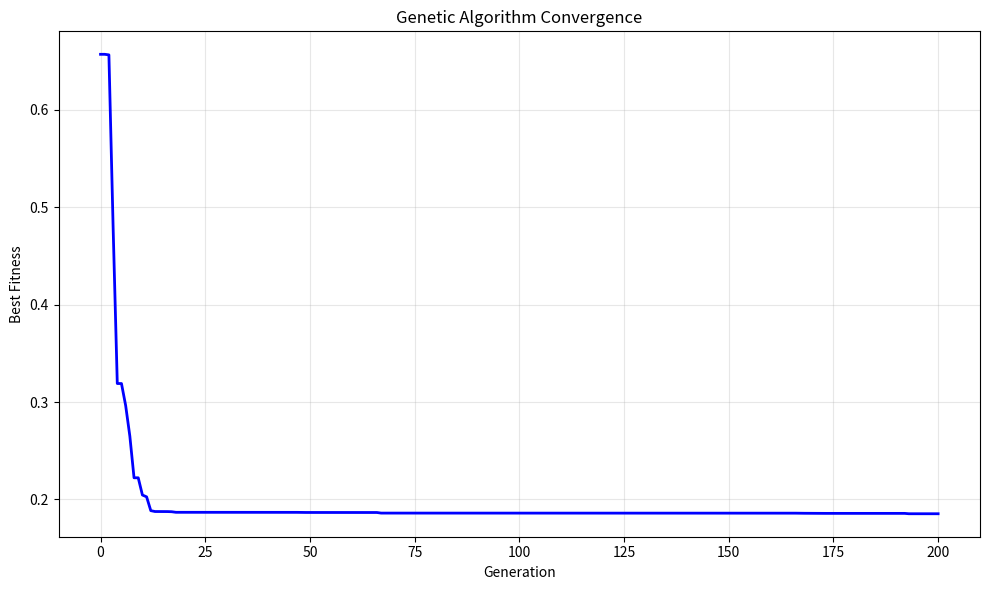

This figure's Python source: (Note: this script raises an exception after producing the figure.)
"""
遗传算法模板
来源: 高教杯优秀论文 (A001, A028, A070)
适用问题: 连续优化、离散优化、多峰函数、整数规划
输入: 目标函数、约束、变量边界
输出: 最优解、最优值、收敛历史
"""

import numpy as np
import matplotlib.pyplot as plt
from typing import Callable, List, Tuple, Optional
import warnings
warnings.filterwarnings('ignore')


class GeneticAlgorithm:
    """
    遗传算法实现
    
    Parameters
    ----------
    objective : callable
        目标函数（最小化）
    bounds : list of tuples
        变量边界 [(low, high), ...]
    constraints : list of callable, optional
        约束函数列表，每个函数返回 ≥0 表示可行
    pop_size : int, default=100
        种群大小
    max_generations : int, default=200
        最大代数
    crossover_rate : float, default=0.8
        交叉概率
    mutation_rate : float, default=0.1
        变异概率
    tournament_size : int, default=3
        锦标赛选择大小
    elitism : bool, default=True
        是否保留精英
    seed : int, default=42
        随机种子
    """
    
    def __init__(
        self,
        objective: Callable,
        bounds: List[Tuple[float, float]],
        constraints: Optional[List[Callable]] = None,
        pop_size: int = 100,
        max_generations: int = 200,
        crossover_rate: float = 0.8,
        mutation_rate: float = 0.1,
        tournament_size: int = 3,
        elitism: bool = True,
        seed: int = 42
    ):
        self.objective = objective
        self.bounds = np.array(bounds)
        self.constraints = constraints or []
        self.pop_size = pop_size
        self.max_generations = max_generations
        self.crossover_rate = crossover_rate
        self.mutation_rate = mutation_rate
        self.tournament_size = tournament_size
        self.elitism = elitism
        self.seed = seed
        
        np.random.seed(seed)
        
        self.best_solution = None
        self.best_fitness = np.inf
        self.history = []
    
    def _initialize_population(self) -> np.ndarray:
        """初始化种群"""
        pop = np.zeros((self.pop_size, len(self.bounds)))
        for i in range(len(self.bounds)):
            low, high = self.bounds[i]
            pop[:, i] = np.random.uniform(low, high, self.pop_size)
        return pop
    
    def _evaluate_fitness(self, population: np.ndarray) -> np.ndarray:
        """评估适应度（含约束惩罚）"""
        fitness = np.zeros(self.pop_size)
        for i in range(self.pop_size):
            x = population[i]
            # 计算目标函数值
            obj_val = self.objective(x)
            # 计算约束惩罚
            penalty = 0
            for constraint in self.constraints:
                violation = max(0, -constraint(x))
                penalty += violation ** 2
            fitness[i] = obj_val + 1000 * penalty  # 软惩罚
        return fitness
    
    def _tournament_selection(self, population: np.ndarray, fitness: np.ndarray) -> np.ndarray:
        """锦标赛选择"""
        selected = np.zeros((self.pop_size, len(self.bounds)))
        for i in range(self.pop_size):
            # 随机选择tournament_size个个体
            candidates = np.random.choice(self.pop_size, self.tournament_size, replace=False)
            # 选择适应度最好的
            best_idx = candidates[np.argmin(fitness[candidates])]
            selected[i] = population[best_idx]
        return selected
    
    def _crossover(self, parent1: np.ndarray, parent2: np.ndarray) -> Tuple[np.ndarray, np.ndarray]:
        """模拟二进制交叉 (SBX)"""
        if np.random.random() > self.crossover_rate:
            return parent1.copy(), parent2.copy()
        
        eta = 20  # 分布指数
        child1 = np.zeros_like(parent1)
        child2 = np.zeros_like(parent2)
        
        for i in range(len(parent1)):
            if np.random.random() < 0.5:
                child1[i] = parent1[i]
                child2[i] = parent2[i]
            else:
                u = np.random.random()
                if u <= 0.5:
                    beta = (2 * u) ** (1 / (eta + 1))
                else:
                    beta = (1 / (2 * (1 - u))) ** (1 / (eta + 1))
                
                child1[i] = 0.5 * ((1 + beta) * parent1[i] + (1 - beta) * parent2[i])
                child2[i] = 0.5 * ((1 - beta) * parent1[i] + (1 + beta) * parent2[i])
        
        # 边界处理
        for i in range(len(self.bounds)):
            low, high = self.bounds[i]
            child1[i] = np.clip(child1[i], low, high)
            child2[i] = np.clip(child2[i], low, high)
        
        return child1, child2
    
    def _mutate(self, individual: np.ndarray) -> np.ndarray:
        """高斯变异"""
        mutant = individual.copy()
        for i in range(len(self.bounds)):
            if np.random.random() < self.mutation_rate:
                low, high = self.bounds[i]
                sigma = (high - low) * 0.1  # 标准差为范围的10%
                mutant[i] += np.random.normal(0, sigma)
                mutant[i] = np.clip(mutant[i], low, high)
        return mutant
    
    def optimize(self) -> Tuple[np.ndarray, float]:
        """
        运行遗传算法
        
        Returns
        -------
        best_solution : ndarray
            最优解
        best_fitness : float
            最优值
        """
        # 初始化种群
        population = self._initialize_population()
        fitness = self._evaluate_fitness(population)
        
        # 记录初始最优
        best_idx = np.argmin(fitness)
        self.best_solution = population[best_idx].copy()
        self.best_fitness = fitness[best_idx]
        self.history.append(self.best_fitness)
        
        # 迭代
        for gen in range(self.max_generations):
            # 选择
            selected = self._tournament_selection(population, fitness)
            
            # 交叉和变异
            new_population = np.zeros_like(population)
            for i in range(0, self.pop_size, 2):
                parent1 = selected[i]
                parent2 = selected[i + 1] if i + 1 < self.pop_size else selected[0]
                
                child1, child2 = self._crossover(parent1, parent2)
                child1 = self._mutate(child1)
                child2 = self._mutate(child2)
                
                new_population[i] = child1
                if i + 1 < self.pop_size:
                    new_population[i + 1] = child2
            
            # 精英保留
            if self.elitism:
                worst_idx = np.argmax(fitness)
                new_population[worst_idx] = self.best_solution.copy()
            
            # 评估新种群
            population = new_population
            fitness = self._evaluate_fitness(population)
            
            # 更新最优
            gen_best_idx = np.argmin(fitness)
            if fitness[gen_best_idx] < self.best_fitness:
                self.best_solution = population[gen_best_idx].copy()
                self.best_fitness = fitness[gen_best_idx]
            
            self.history.append(self.best_fitness)
            
            # 打印进度
            if (gen + 1) % 50 == 0:
                print(f"Generation {gen + 1}/{self.max_generations}, Best Fitness: {self.best_fitness:.6f}")
        
        return self.best_solution, self.best_fitness
    
    def plot_convergence(self):
        """绘制收敛曲线"""
        plt.figure(figsize=(10, 6))
        plt.plot(self.history, 'b-', linewidth=2)
        plt.xlabel('Generation')
        plt.ylabel('Best Fitness')
        plt.title('Genetic Algorithm Convergence')
        plt.grid(True, alpha=0.3)
        plt.tight_layout()
        return plt.gcf()


def run_example():
    """
    示例：优化 Rosenbrock 函数
    f(x) = (a - x₁)² + b(x₂ - x₁²)²
    最优解: x = (a, a²), f(x) = 0
    """
    # 定义目标函数
    def rosenbrock(x, a=1, b=100):
        return (a - x[0])**2 + b * (x[1] - x[0]**2)**2
    
    # 定义边界
    bounds = [(-5, 5), (-5, 5)]
    
    # 创建并运行GA
    ga = GeneticAlgorithm(
        objective=rosenbrock,
        bounds=bounds,
        pop_size=100,
        max_generations=200,
        seed=42
    )
    
    best_solution, best_fitness = ga.optimize()
    
    print(f"\n最优解: {best_solution}")
    print(f"最优值: {best_fitness:.6f}")
    print(f"理论最优: [1, 1], f(x) = 0")
    
    # 绘制收敛曲线
    ga.plot_convergence()
    plt.savefig('figures/ga_convergence.png', dpi=150, bbox_inches='tight')
    plt.show()


if __name__ == "__main__":
    run_example()
